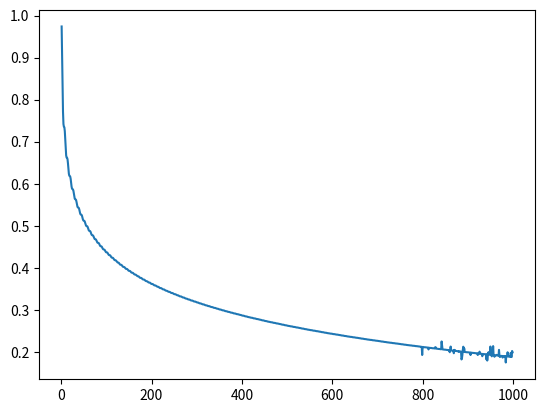

This figure's Python source:
from scipy import integrate
import matplotlib.pyplot as plt
import math

d = 0

def func(x):
    global d
    return math.cos(d/math.pow(10000, x))

if __name__ == '__main__':
    x = []
    y = []
    z = []
    for i in range(1, 1000, 1):
        d = i
        x.append(i)
        y.append(integrate.quad(func, 0., 1.)[0])
        z.append(func(0.1))
    plt.plot(x, y)
    # plt.plot(x, z)
    # print(y)
    plt.show()

